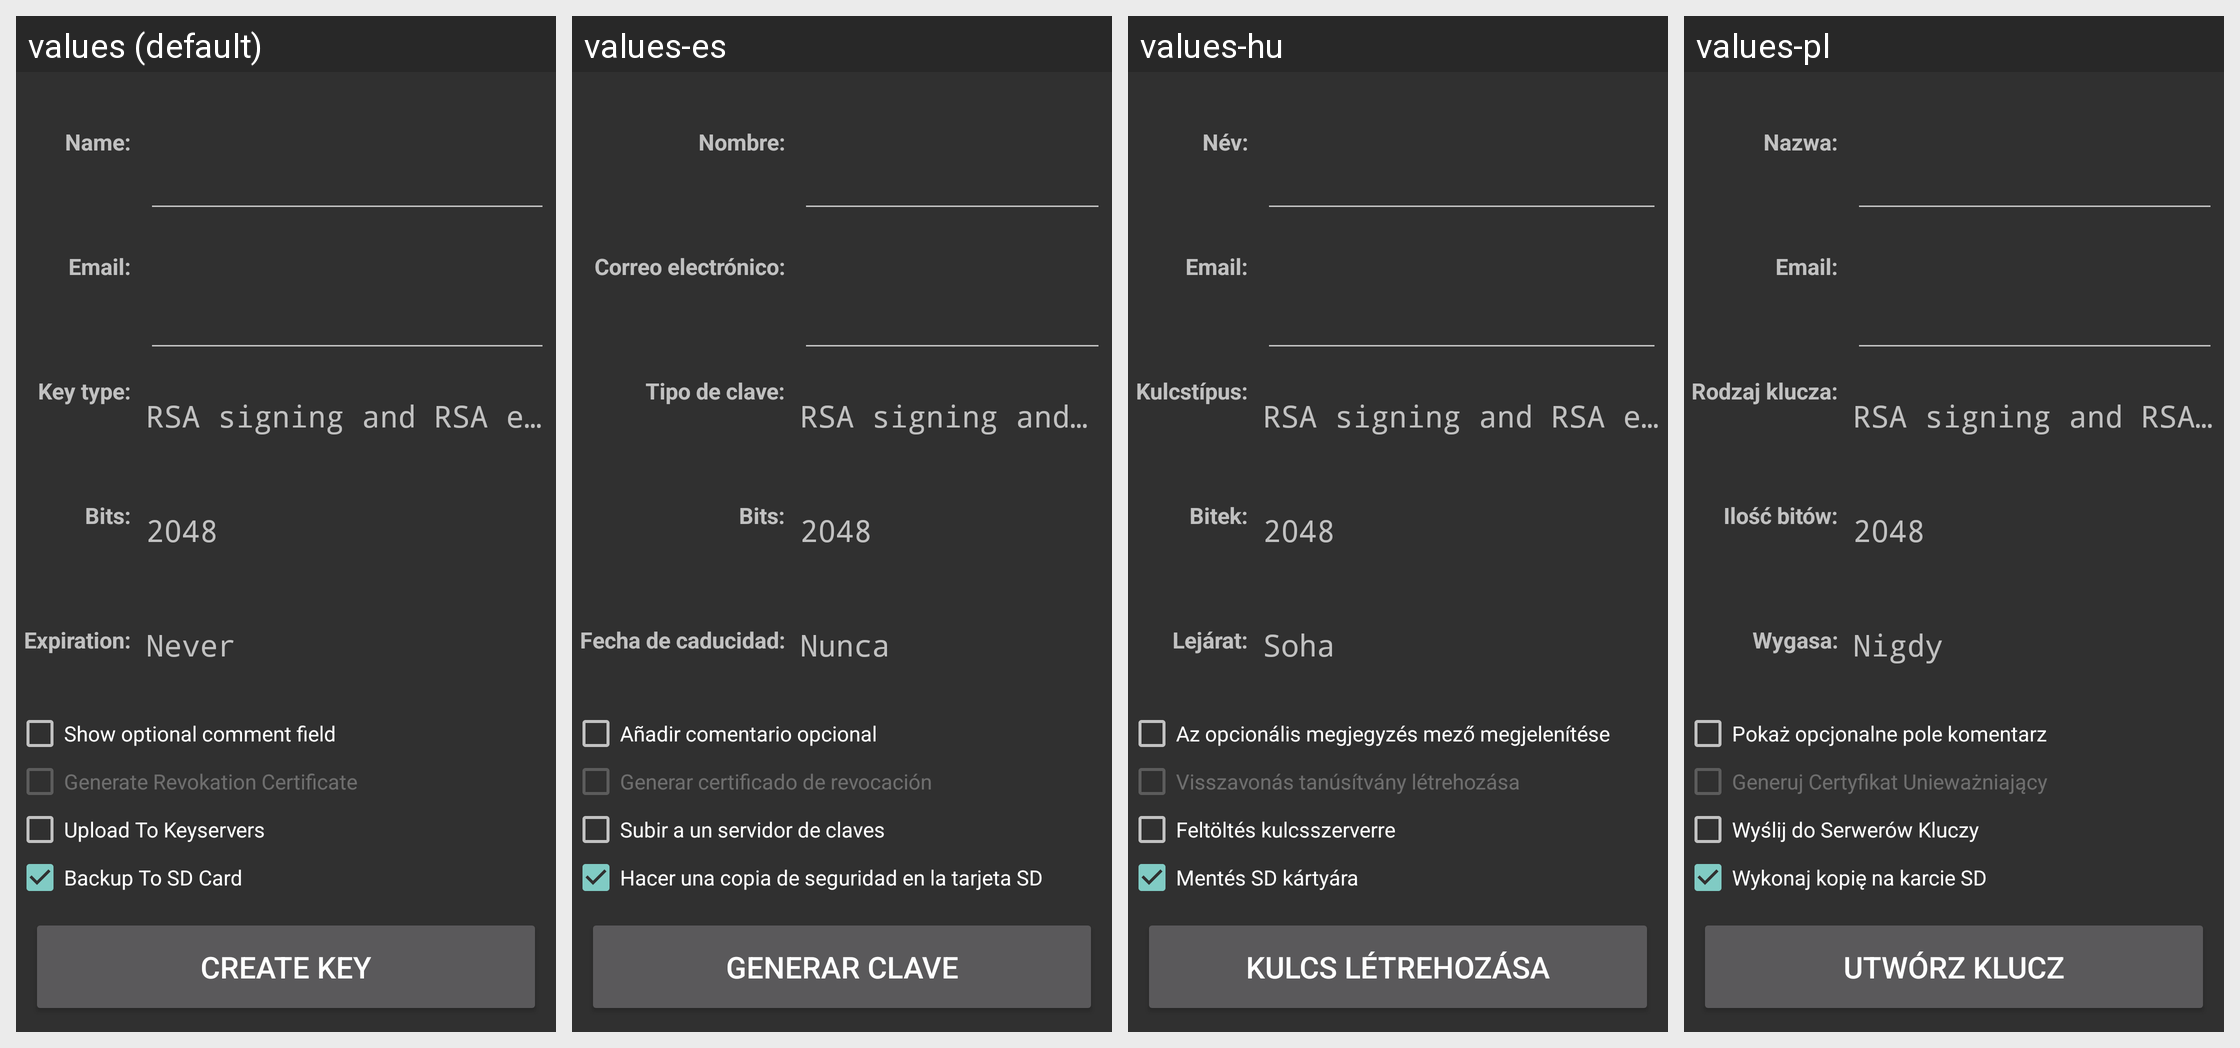

The same Android screen rendered under several of its app's locales, left to right. List the strings drawn on it with the default value and each locale's translation.
Android screen res/layout/create_key_activity.xml rendered under 4 locales, left to right: values (default), values-es, values-hu, values-pl. Device: Nexus 5 (rendered at 1080×1920; each locale shown at half size, 540×960, under a caption strip naming it); theme Theme.AppCompat.
Other locales in the repository, not shown: values-ar, values-cs, values-de, values-fi, values-fr, values-it, values-ja, values-lv, values-nl, values-no, values-pa, values-pt, values-pt-rBR, values-ru, values-sk, values-sl, values-sv, values-tr, values-vi, values-zh-rCN, values-zh-rTW.
Strings drawn on this screen, with the default value and each locale's value (text and hints the layout hard-codes, and strings that could not be matched under every locale, appear in the picture but are not listed):

key_name_label
  values: Name:
  values-es: Nombre:
  values-hu: Név:
  values-pl: Nazwa:

key_email_label
  values: Email:
  values-es: Correo electrónico:
  values-hu: Email:
  values-pl: Email:

key_type_label
  values: Key type:
  values-es: Tipo de clave:
  values-hu: Kulcstípus:
  values-pl: Rodzaj klucza:

key_size_label
  values: Bits:
  values-es: Bits:
  values-hu: Bitek:
  values-pl: Ilość bitów:

key_expire_label
  values: Expiration:
  values-es: Fecha de caducidad:
  values-hu: Lejárat:
  values-pl: Wygasa:

key_type_default
  values: RSA signing and RSA encryption
  values-es: RSA signing and RSA encryption  [not translated; the default value is used]
  values-hu: RSA signing and RSA encryption  [not translated; the default value is used]
  values-pl: RSA signing and RSA encryption  [not translated; the default value is used]

key_size_2048
  values: 2048
  values-es: 2048  [not translated; the default value is used]
  values-hu: 2048  [not translated; the default value is used]
  values-pl: 2048  [not translated; the default value is used]

key_expire_never
  values: Never
  values-es: Nunca
  values-hu: Soha
  values-pl: Nigdy

key_add_comment
  values: Show optional comment field
  values-es: Añadir comentario opcional
  values-hu: Az opcionális megjegyzés mező megjelenítése
  values-pl: Pokaż opcjonalne pole komentarz

key_revoke_gen
  values: Generate Revokation Certificate
  values-es: Generar certificado de revocación
  values-hu: Visszavonás tanúsítvány létrehozása
  values-pl: Generuj Certyfikat Unieważniający

key_upload
  values: Upload To Keyservers
  values-es: Subir a un servidor de claves
  values-hu: Feltöltés kulcsszerverre
  values-pl: Wyślij do Serwerów Kluczy

key_make_backup
  values: Backup To SD Card
  values-es: Hacer una copia de seguridad en la tarjeta SD
  values-hu: Mentés SD kártyára
  values-pl: Wykonaj kopię na karcie SD

title_create_key
  values: Create Key
  values-es: Generar clave
  values-hu: Kulcs létrehozása
  values-pl: Utwórz Klucz
